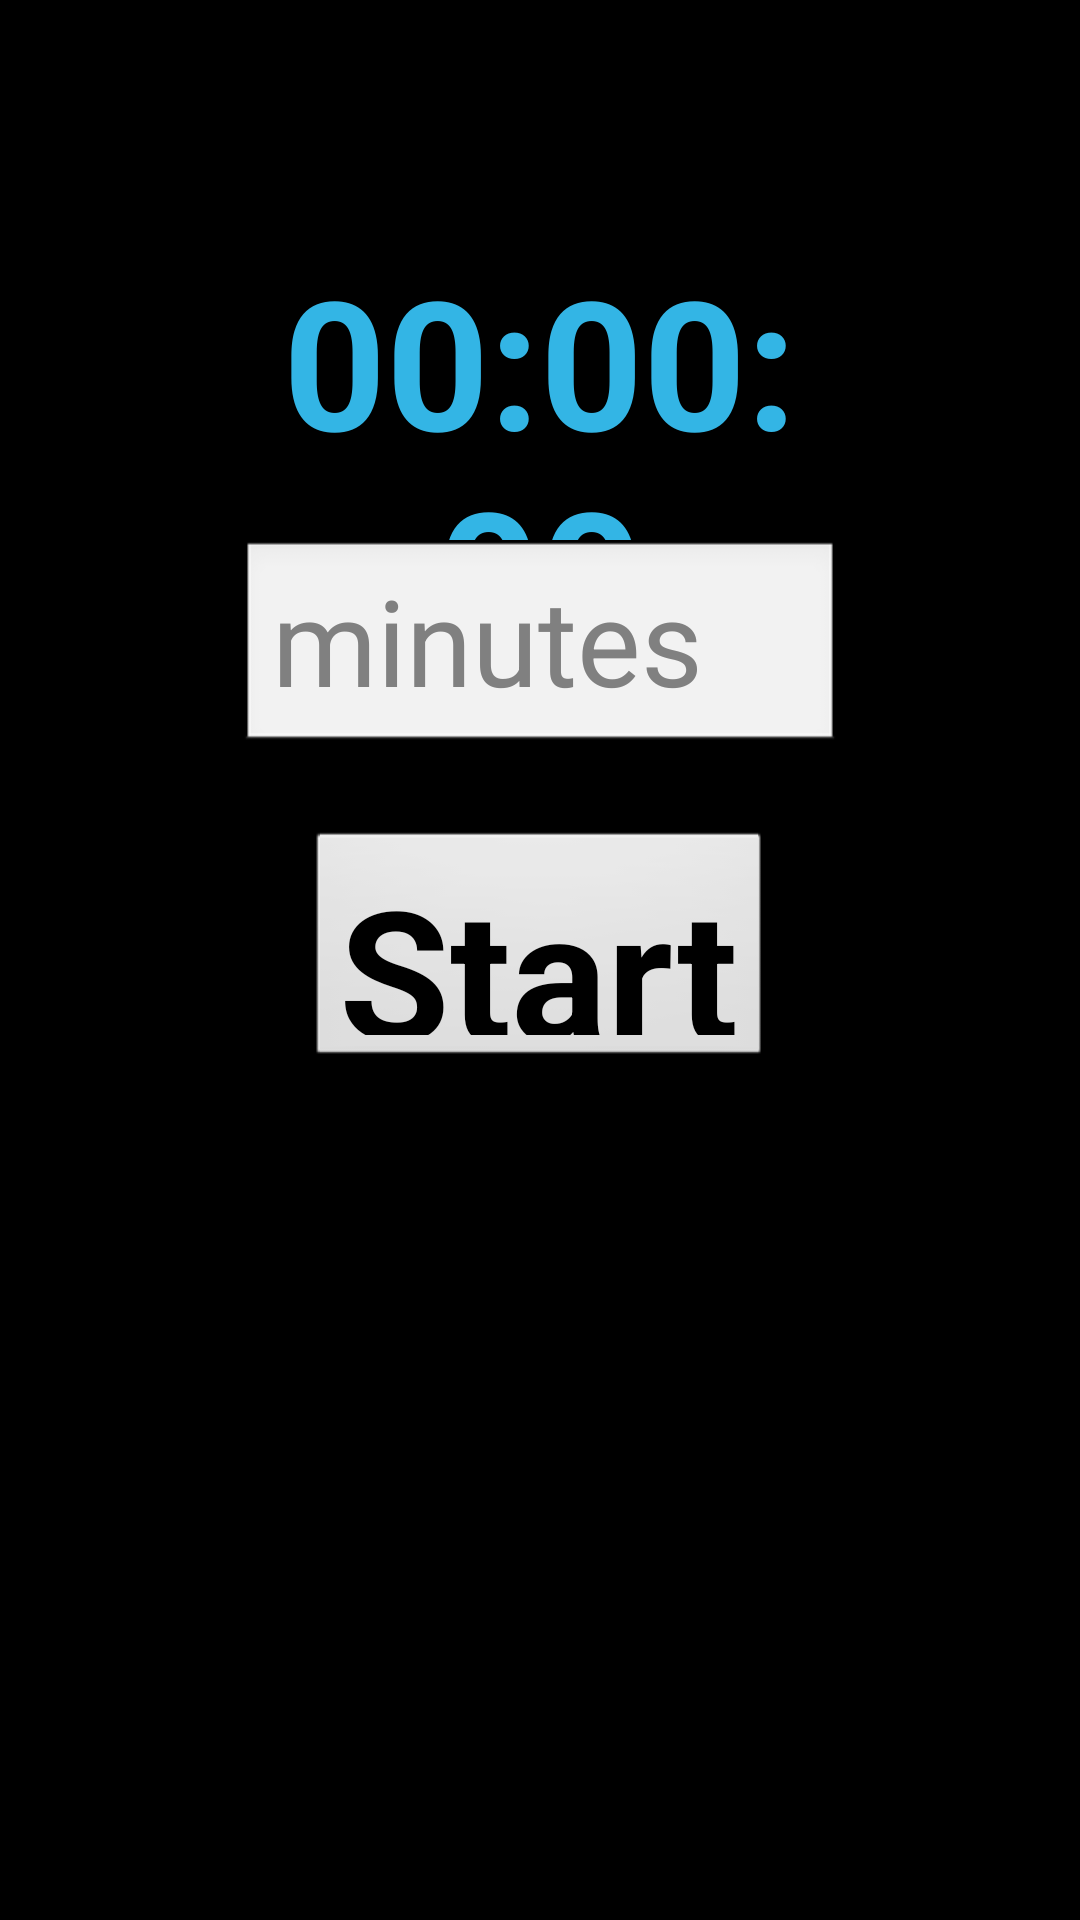

Produce the Android XML layout that renders to this screen, including the resource entries it uses.
<!-- AndroidManifest.xml: application theme android:Theme.NoTitleBar.Fullscreen -->
<!-- res/layout/activity_timer.xml -->
<FrameLayout xmlns:android="http://schemas.android.com/apk/res/android"
    xmlns:tools="http://schemas.android.com/tools"
    android:layout_width="match_parent"
    android:layout_height="match_parent"
    android:background="#000000"
    tools:context="com.example.blackscreen.Timer">

    
    <View
        android:id="@+id/fullscreen_content"
        android:layout_width="match_parent"
        android:layout_height="match_parent"
        android:gravity="center"
        android:keepScreenOn="true"
        android:textColor="#33b5e5"
        android:textSize="50sp"
        android:textStyle="bold" />

    <FrameLayout
        android:layout_width="match_parent"
        android:layout_height="match_parent"
        android:fitsSystemWindows="true">

        <LinearLayout
            android:id="@+id/fullscreen_content_controls"
            android:layout_width="match_parent"
            android:layout_height="wrap_content"
            android:gravity="center"
            tools:ignore="UselessParent"
            android:orientation="vertical"
            android:padding="80dp" >

            <TextView
                android:id="@+id/txtviewRemain"
                android:layout_width="wrap_content"
                android:layout_height="wrap_content"
                android:text="00:00:00"
                android:gravity="center"
                android:height="100dp"
                android:keepScreenOn="true"
                android:textColor="#33b5e5"
                android:layout_weight="2"
                android:textSize="60sp"
                android:textStyle="bold"/>

            <EditText
                android:id="@+id/tValue"
                android:layout_width="wrap_content"
                android:layout_height="wrap_content"
                android:ems="10"
                android:height="100dp"
                android:hint="minutes"
                android:textSize="40sp"
                android:inputType="number" />

            <Space
                android:layout_width="0dp"
                android:layout_height="25dp"
                android:layout_weight="1" >
            </Space>



            <Button
                android:id="@+id/btnStart"
                android:layout_width="wrap_content"
                android:layout_height="wrap_content"
                android:height="80dp"
                android:textSize="60sp"
                android:textStyle="bold"
                android:gravity="center"
                android:text="Start" />


            <Button
                android:id="@+id/btnStop"
                android:layout_width="wrap_content"
                android:layout_height="wrap_content"
                android:height="80dp"
                android:textSize="60sp"
                android:gravity="center"
                android:text="Stop"
                android:visibility="gone" />

        </LinearLayout>

</FrameLayout>
</FrameLayout>
<!-- resources referenced by this layout -->
<resources>

</resources>
